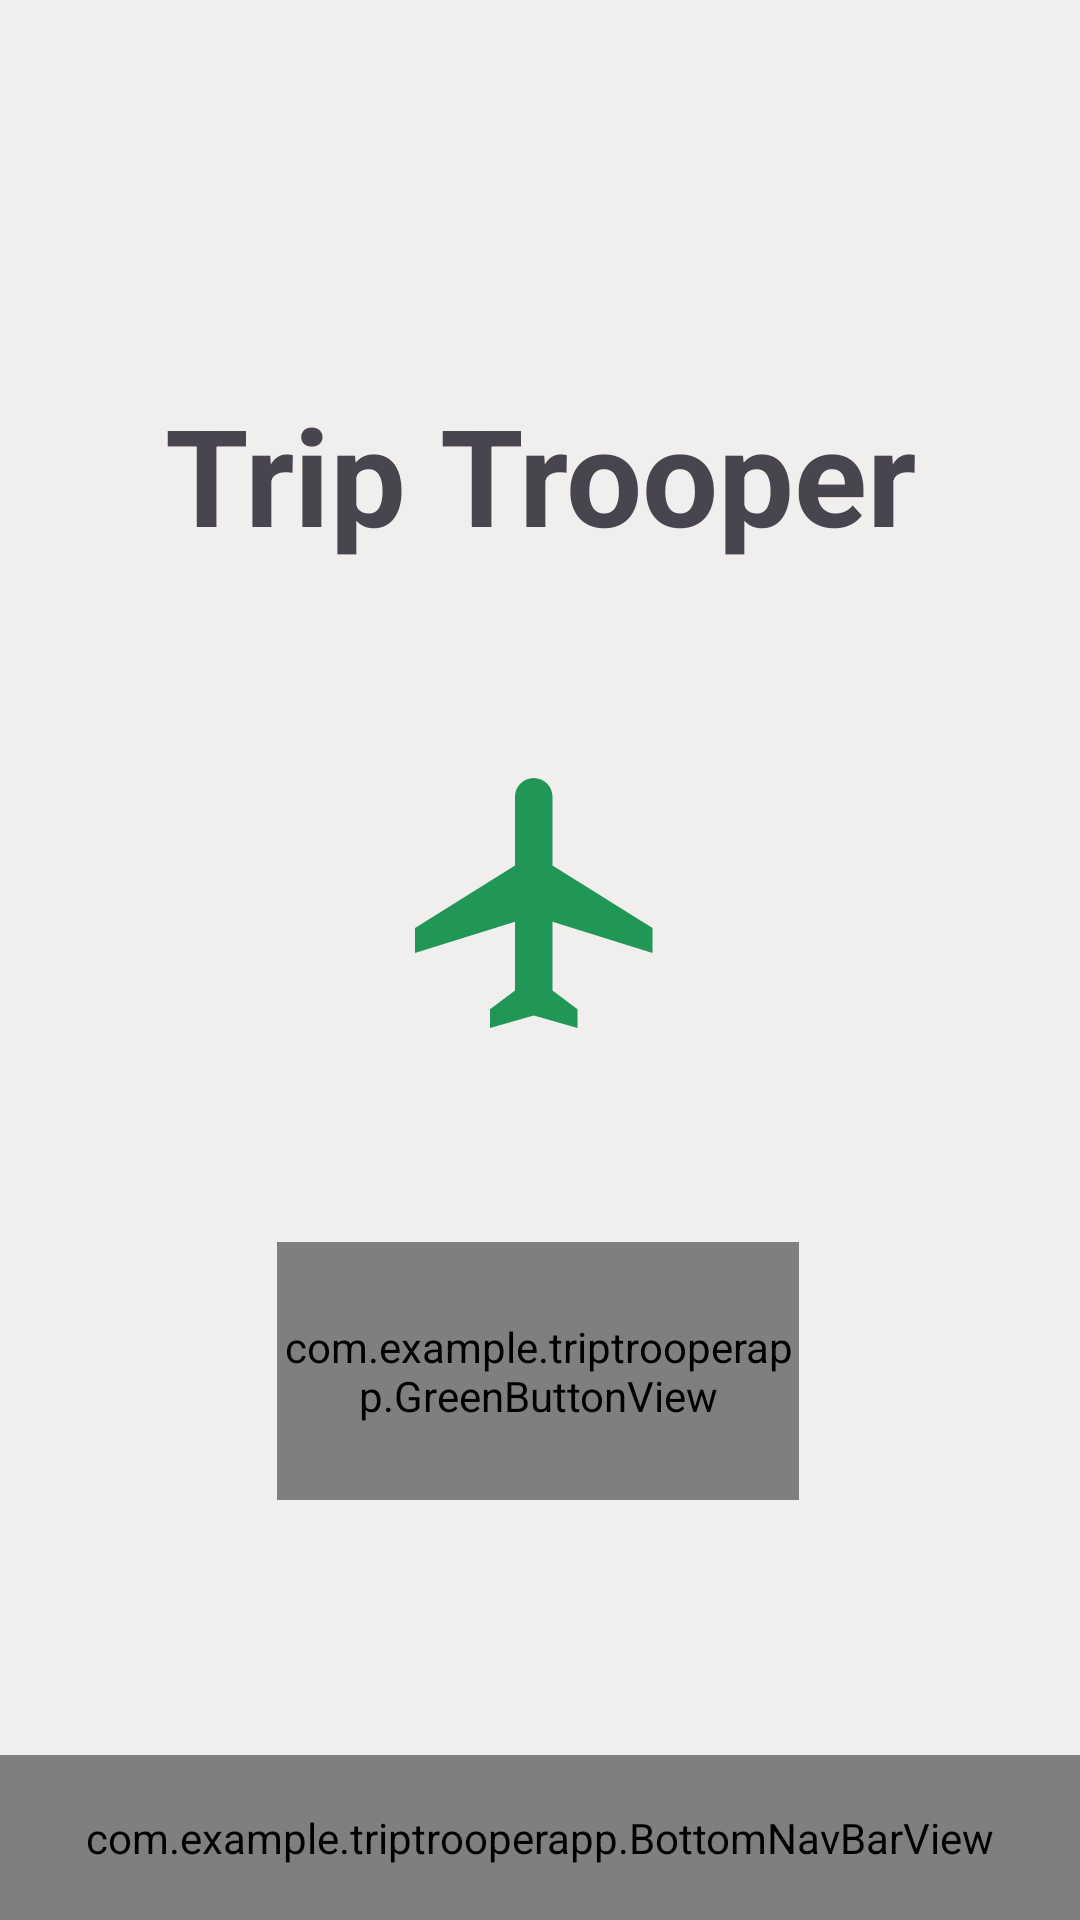

Write the Android layout XML for this screen, with the resource values it uses.
<!-- AndroidManifest.xml: application theme Theme.TripTrooperApp -->
<!-- res/layout/activity_home.xml -->
<?xml version="1.0" encoding="utf-8"?>
<androidx.constraintlayout.widget.ConstraintLayout xmlns:android="http://schemas.android.com/apk/res/android"
    xmlns:app="http://schemas.android.com/apk/res-auto"
    xmlns:tools="http://schemas.android.com/tools"
    android:layout_width="match_parent"
    android:layout_height="match_parent"
    android:background="#f1eeee"
    tools:context=".HomeActivity">

    <com.example.triptrooperapp.GreenButtonView
        android:id="@+id/sign_out_google"
        android:layout_width="174dp"
        android:layout_height="86dp"
        android:layout_marginBottom="140dp"
        app:layout_constraintBottom_toBottomOf="parent"
        app:layout_constraintEnd_toEndOf="parent"
        app:layout_constraintHorizontal_bias="0.497"
        app:layout_constraintStart_toStartOf="parent" />

    <ImageView
        android:id="@+id/logo"
        android:layout_width="100dp"
        android:layout_height="100dp"
        android:src="@drawable/logo"
        app:layout_constraintBottom_toTopOf="@+id/sign_out_google"
        app:layout_constraintEnd_toEndOf="parent"
        app:layout_constraintStart_toStartOf="parent"
        app:layout_constraintTop_toBottomOf="@+id/trip_tropper_heading" />

    <TextView
        android:id="@+id/trip_tropper_heading"
        android:layout_width="wrap_content"
        android:layout_height="wrap_content"
        android:layout_marginTop="128dp"
        android:text="@string/TripTrooperHeader"
        android:textSize="45sp"
        android:textStyle="bold"
        app:layout_constraintEnd_toEndOf="parent"
        app:layout_constraintStart_toStartOf="parent"
        app:layout_constraintTop_toTopOf="parent" />

    <com.example.triptrooperapp.BottomNavBarView
        android:id="@+id/bottomNavBarView"
        android:layout_width="match_parent"
        android:layout_height="55dp"
        app:layout_constraintBottom_toBottomOf="parent" />

</androidx.constraintlayout.widget.ConstraintLayout>
<!-- resources referenced by this layout -->
<resources>
  <!-- drawable logo (drawable) -->
  <vector android:height="24dp" android:tint="#209657"
      android:viewportHeight="24" android:viewportWidth="24"
      android:width="24dp" xmlns:android="http://schemas.android.com/apk/res/android">
      <path android:fillColor="@android:color/white" android:pathData="M21,16v-2l-8,-5V3.5c0,-0.83 -0.67,-1.5 -1.5,-1.5S10,2.67 10,3.5V9l-8,5v2l8,-2.5V19l-2,1.5V22l3.5,-1 3.5,1v-1.5L13,19v-5.5l8,2.5z"/>
  </vector>
  <string name="TripTrooperHeader">Trip Trooper</string>
  <style name="Theme.TripTrooperApp" parent="Base.Theme.TripTrooperApp" />
  <style name="Base.Theme.TripTrooperApp" parent="Theme.Material3.DayNight.NoActionBar">
          
          
      </style>
</resources>
